Photos from the image-classification dataset "diseases" in the GitHub repository RobertMercieca/Dissertation. Its 9 classes are: apple apple scab, apple cedar apple rust, apple healthy, grape black rot, grape esca black measles, grape healthy, potato early blight, potato late blight, potato healthy.

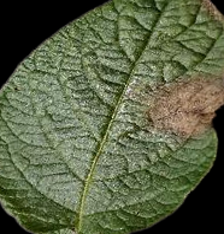
Label: potato late blight

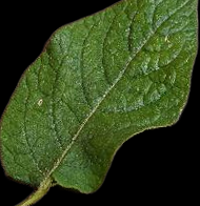
Label: potato healthy

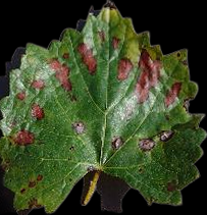
Label: grape esca black measles

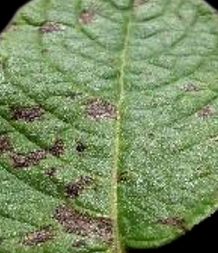
Label: potato early blight

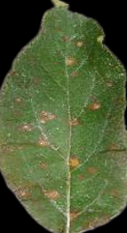
Label: apple cedar apple rust

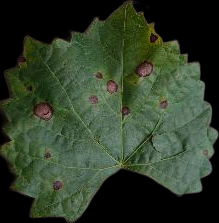
Label: grape black rot
